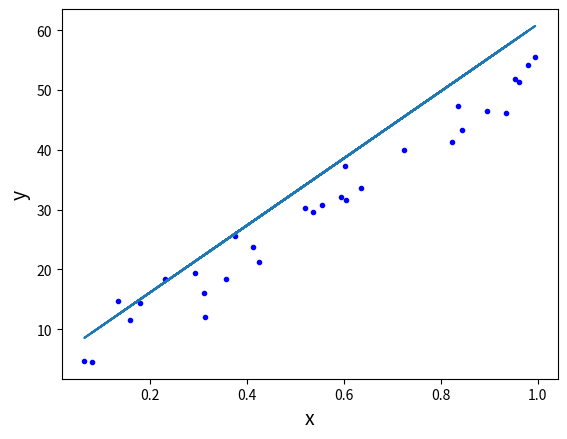

Generate this figure with matplotlib:
import numpy as np
import matplotlib.pyplot as plt
%matplotlib inline
np.random.seed(225)

def regression_formula(x):
    return 5 + 56*x

x = np.random.rand(30,1).reshape(30)
y_randterm = np.random.normal(0,3,30)
y = 3+ 50* x + y_randterm

plt.plot(x, y, '.b')
plt.plot(x, regression_formula(x), '-')
plt.xlabel("x", fontsize=14)
plt.ylabel("y", fontsize=14);